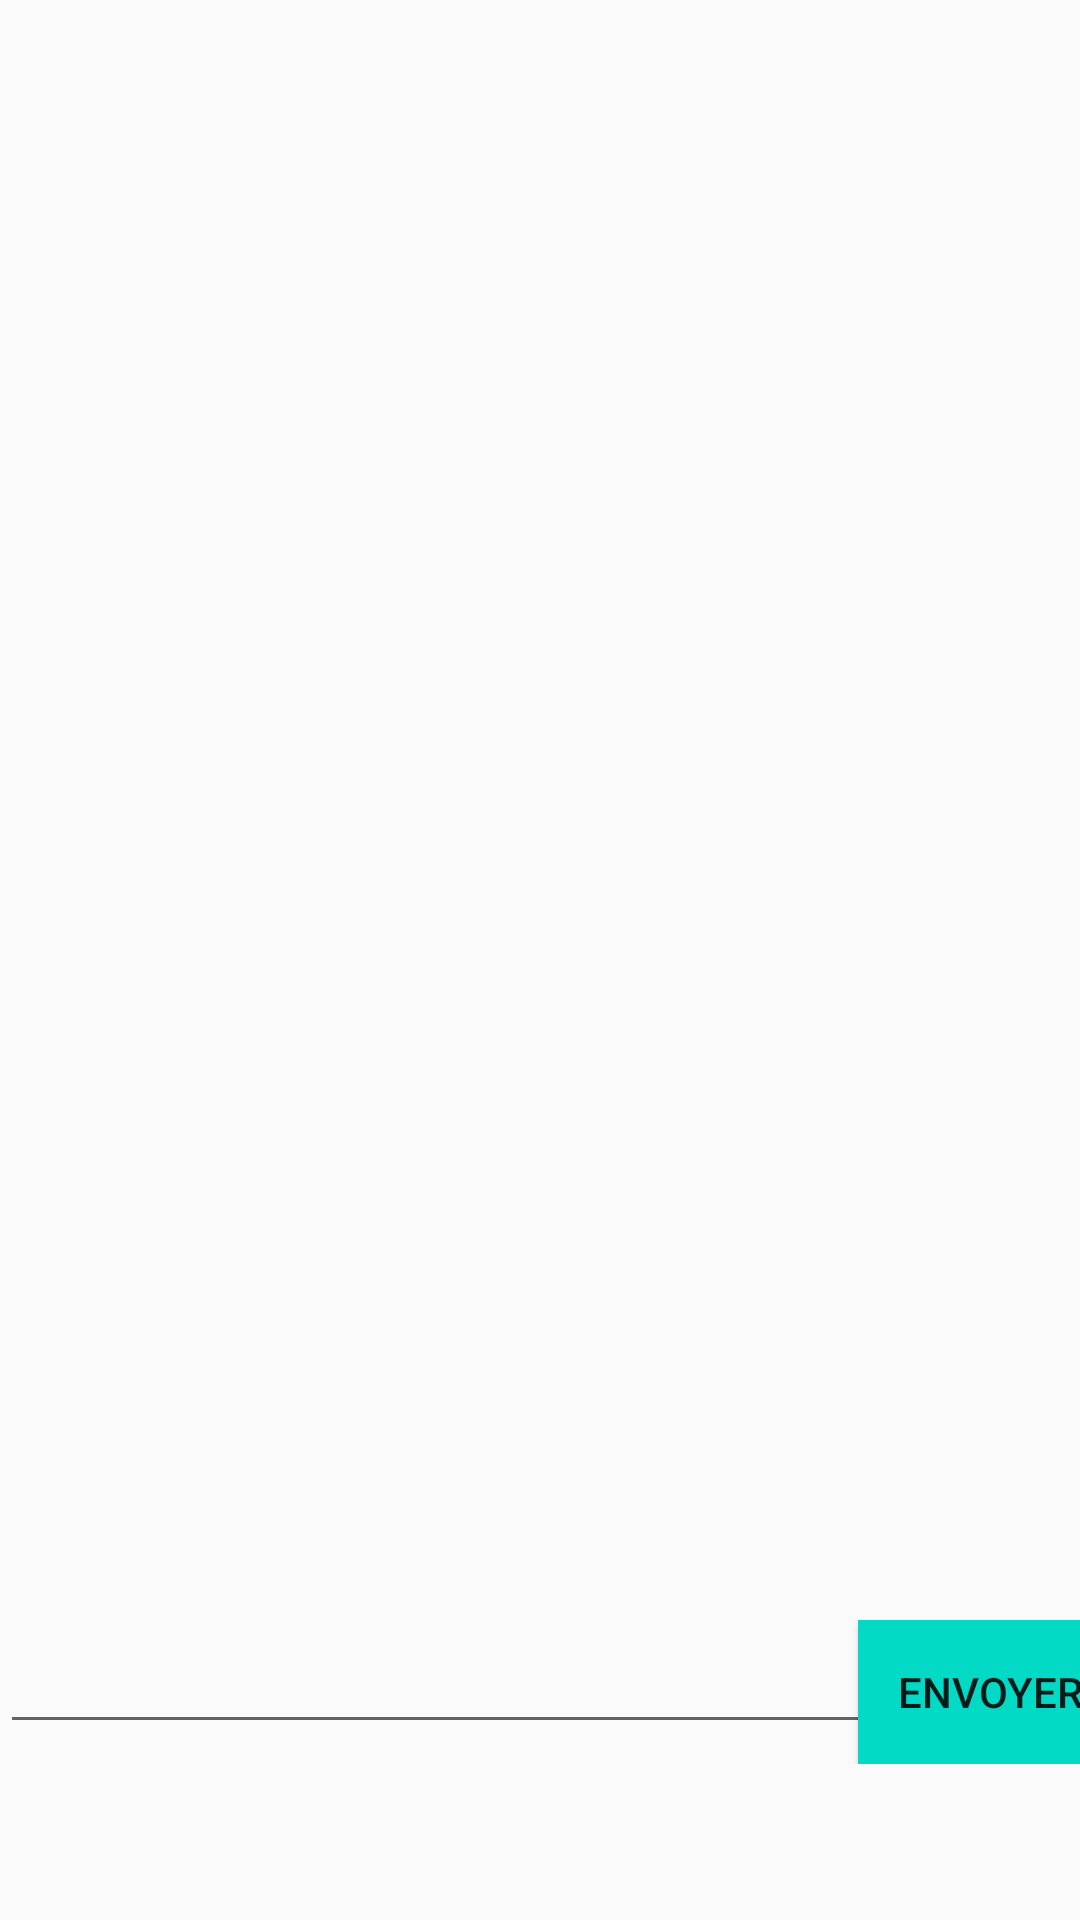

Produce the Android XML layout that renders to this screen, including the resource entries it uses.
<!-- AndroidManifest.xml: application theme Theme.AppTest2 -->
<!-- res/layout/activity_second.xml -->
<?xml version="1.0" encoding="utf-8"?>
<android.support.constraint.ConstraintLayout xmlns:android="http://schemas.android.com/apk/res/android"
    xmlns:app="http://schemas.android.com/apk/res-auto"
    xmlns:tools="http://schemas.android.com/tools"
    android:layout_width="match_parent"
    android:layout_height="match_parent"
    android:orientation="vertical"
    tools:context=".SecondActivity">

    <TextView
        android:id="@+id/text_receiver"
        android:layout_width="match_parent"
        android:layout_height="wrap_content"
        android:layout_marginTop="28dp"
        android:textColor="@color/black"
        android:textSize="25sp"
        app:layout_constraintEnd_toEndOf="parent"
        app:layout_constraintHorizontal_bias="0.0"
        app:layout_constraintStart_toStartOf="parent"
        app:layout_constraintTop_toTopOf="parent" />

    <android.support.constraint.ConstraintLayout
        android:layout_width="match_parent"
        android:layout_height="wrap_content"
        android:layout_marginBottom="52dp"
        android:orientation="horizontal"
        app:layout_constraintBottom_toBottomOf="parent"
        app:layout_constraintEnd_toEndOf="parent"
        app:layout_constraintHorizontal_bias="0.0"
        app:layout_constraintStart_toStartOf="parent">

        <EditText
            android:id="@+id/edit_receiver"
            android:layout_width="300dp"
            android:layout_height="wrap_content"
            tools:layout_editor_absoluteX="7dp"
            tools:layout_editor_absoluteY="0dp" />

        <Button
            android:id="@+id/btn_receiver"
            android:layout_width="wrap_content"
            android:layout_height="wrap_content"
            android:text="envoyer"
            android:background="@color/teal_200"
            app:layout_constraintEnd_toEndOf="parent"
            app:layout_constraintStart_toEndOf="@+id/edit_receiver" />


    </android.support.constraint.ConstraintLayout>


    


















</android.support.constraint.ConstraintLayout>
<!-- resources referenced by this layout -->
<resources>
  <style name="Theme.AppTest2" parent="Theme.AppCompat.Light.DarkActionBar">
          
          <item name="colorPrimary">@color/purple_500</item>
          <item name="colorPrimaryDark">@color/purple_700</item>
          <item name="colorAccent">@color/teal_200</item>
          
      </style>
  <!-- not gathered from this repository: default colours our renderer supplied (Android Studio template values) -->
  <color name="purple_500">#FF6200EE</color>
  <color name="purple_700">#FF3700B3</color>
  <color name="teal_200">#FF03DAC5</color>
  <color name="black">#FF000000</color>
</resources>
